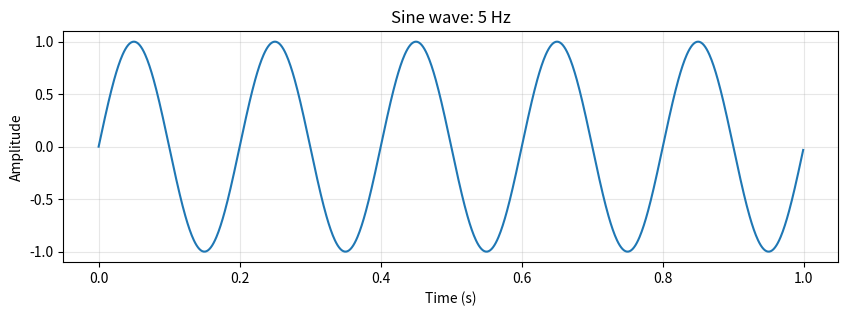
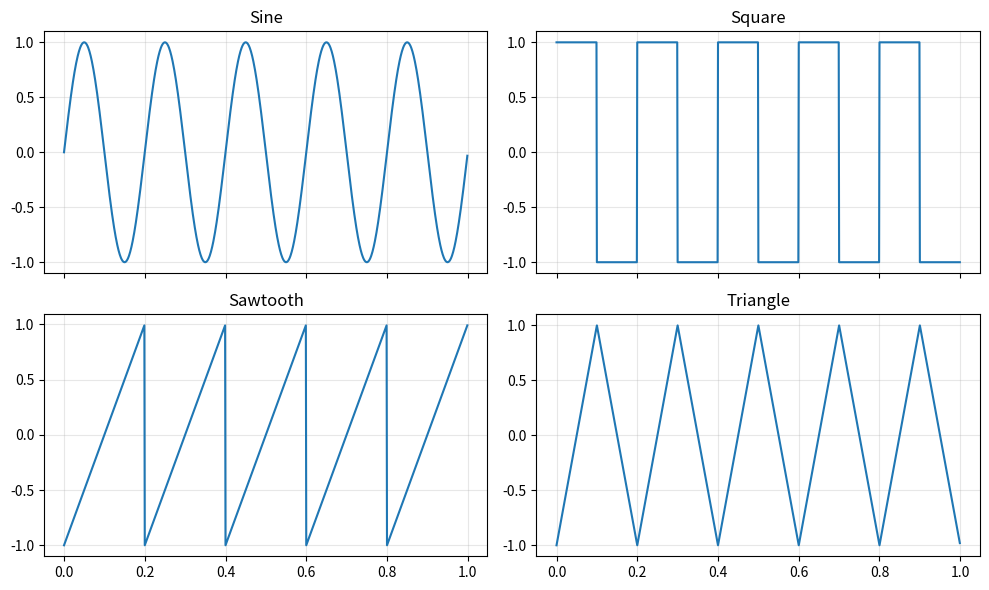
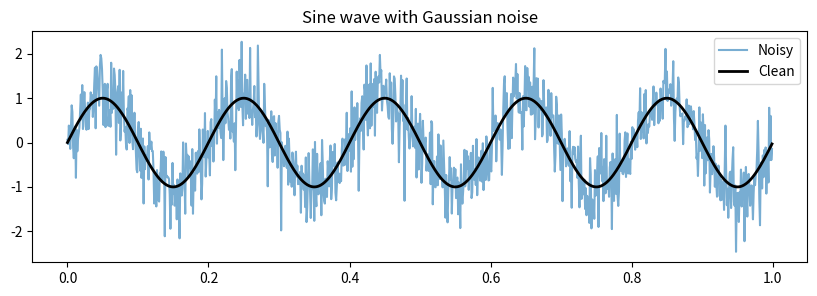
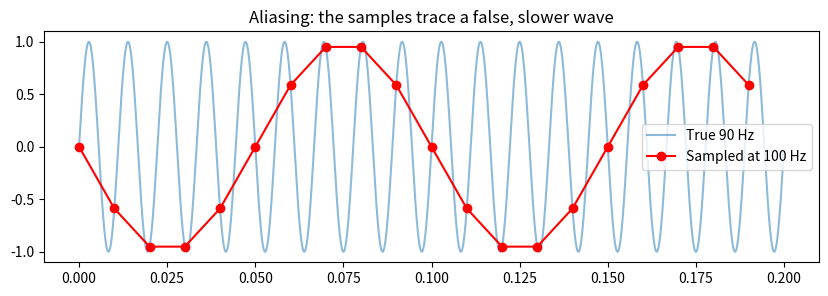

Here is the Python script that generated these plots, in order:
import numpy as np
import matplotlib.pyplot as plt
from scipy import signal  # used for square, sawtooth and triangle waves

plt.rcParams['figure.figsize'] = (10, 3)

fs = 1000                          # samples per second (Hz)
t = np.arange(0, 1, 1/fs)          # 1 second of time stamps
print(len(t), 'samples; first 5 time stamps:', t[:5])

A, f, phase = 1.0, 5, 0           # 5 Hz so we can see cycles clearly
x = A * np.sin(2*np.pi*f*t + phase)

plt.plot(t, x)
plt.title('Sine wave: 5 Hz'); plt.xlabel('Time (s)'); plt.ylabel('Amplitude'); plt.grid(alpha=.3)
plt.show()

sine     = np.sin(2*np.pi*f*t)
square   = signal.square(2*np.pi*f*t)
sawtooth = signal.sawtooth(2*np.pi*f*t)
triangle = signal.sawtooth(2*np.pi*f*t, width=0.5)

fig, axes = plt.subplots(2, 2, figsize=(10, 6), sharex=True)
for ax, y, name in zip(axes.ravel(), [sine, square, sawtooth, triangle],
                       ['Sine', 'Square', 'Sawtooth', 'Triangle']):
    ax.plot(t, y); ax.set_title(name); ax.grid(alpha=.3)
plt.tight_layout(); plt.show()

rng = np.random.default_rng(0)     # fixed seed so results are repeatable
noise = 0.5 * rng.standard_normal(t.size)
noisy_sine = sine + noise

plt.plot(t, noisy_sine, alpha=.6, label='Noisy')
plt.plot(t, sine, 'k', lw=2, label='Clean')
plt.legend(); plt.title('Sine wave with Gaussian noise'); plt.show()

def snr_db(clean, noise):
    return 10 * np.log10(np.mean(clean**2) / np.mean(noise**2))

for sigma in [0.1, 0.5, 1.0]:
    n = sigma * rng.standard_normal(t.size)
    print(f'noise std = {sigma}: SNR = {snr_db(sine, n):.1f} dB')

f_true, fs_low = 90, 100
t_fine = np.arange(0, 0.2, 1/10000)
t_low  = np.arange(0, 0.2, 1/fs_low)

plt.plot(t_fine, np.sin(2*np.pi*f_true*t_fine), alpha=.5, label='True 90 Hz')
plt.plot(t_low, np.sin(2*np.pi*f_true*t_low), 'ro-', label='Sampled at 100 Hz')
plt.legend(); plt.title('Aliasing: the samples trace a false, slower wave'); plt.show()
